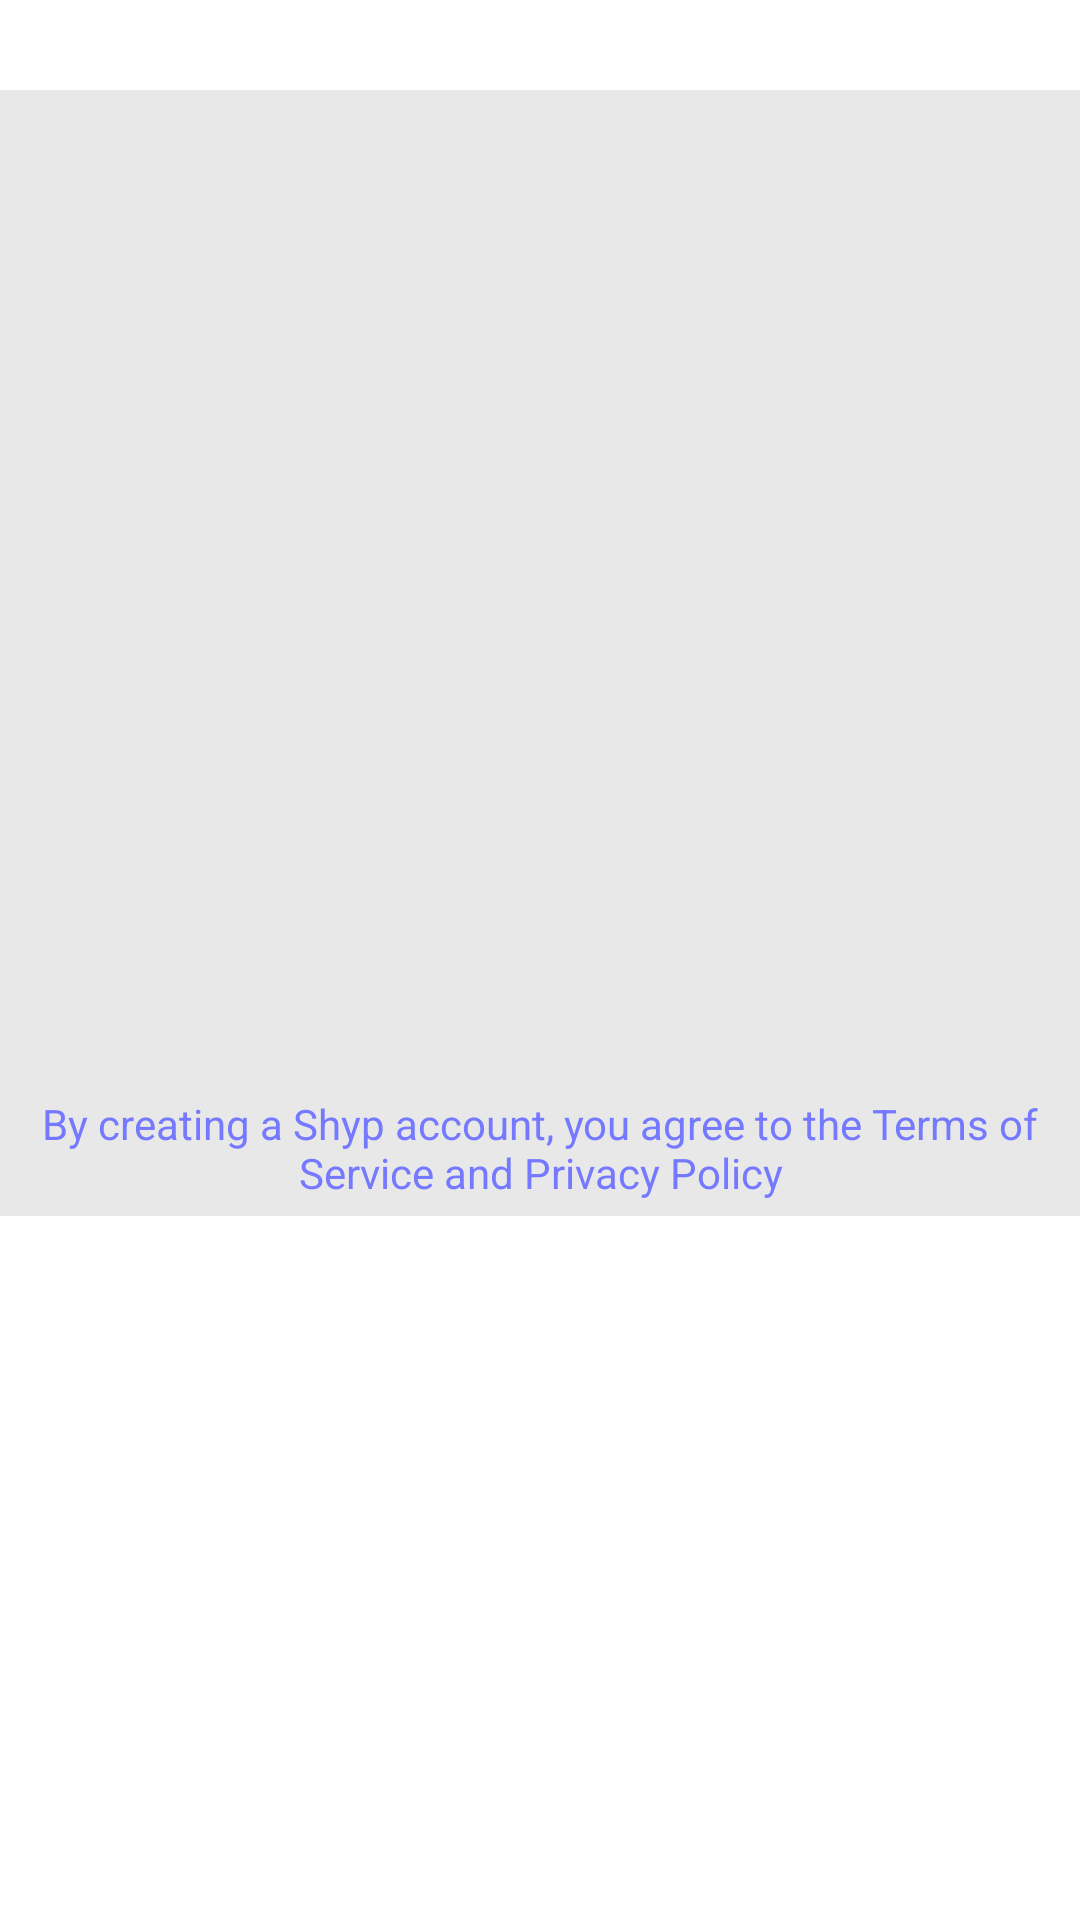

Produce the Android XML layout that renders to this screen, including the resource entries it uses.
<!-- AndroidManifest.xml: application theme android:Theme.Holo.Light.DarkActionBar -->
<!-- res/layout/activity_register.xml -->
<?xml version="1.0" encoding="utf-8"?>
<ScrollView xmlns:android="http://schemas.android.com/apk/res/android"
    android:layout_width="fill_parent"
    android:layout_height="fill_parent">

    <LinearLayout
        android:layout_width="fill_parent"
        android:layout_height="fill_parent"
        android:layout_marginTop="30dip"
        android:background="#ffe8e8e8"
        android:orientation="vertical"
        android:weightSum="1">

        <ListView
            android:id="@+id/MyList"
            android:layout_width="fill_parent"
            android:layout_height="300dip"

            android:descendantFocusability="beforeDescendants"></ListView>

        <TextView
            android:id="@+id/textView"
            android:layout_width="match_parent"
            android:layout_height="wrap_content"
            android:layout_marginTop="30dp"
            android:layout_weight="0.12"
            android:gravity="center_horizontal"
            android:padding="5dp"
            android:text="By creating a Shyp account, you agree to the Terms of Service and Privacy Policy"
            android:textColor="#ff7579ff" />


    </LinearLayout>
</ScrollView>
<!-- resources referenced by this layout -->
<resources>

</resources>
